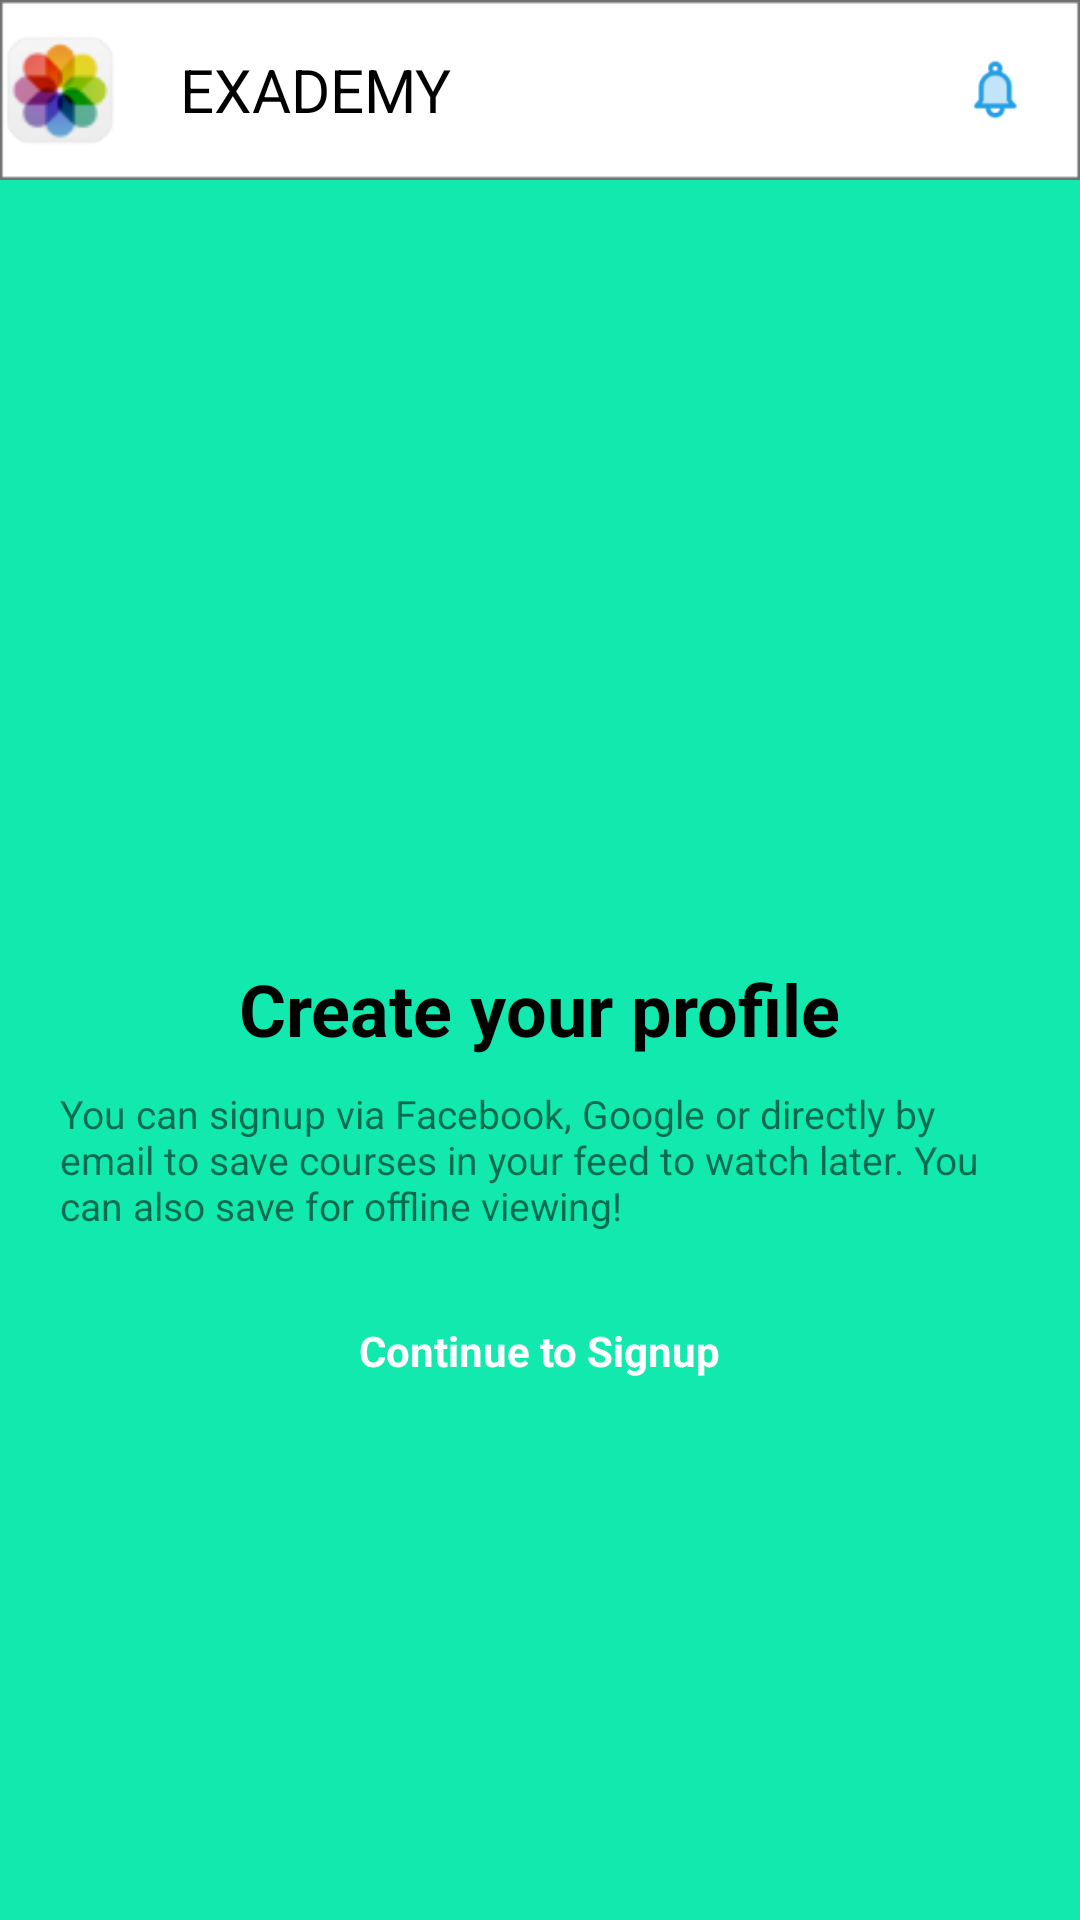

The Android layout XML behind this screen, and the referenced resources:
<!-- AndroidManifest.xml: application theme AppTheme -->
<!-- res/layout/fragment_profile.xml -->
<?xml version="1.0" encoding="utf-8"?>
<LinearLayout
    xmlns:android="http://schemas.android.com/apk/res/android"
    xmlns:tools="http://schemas.android.com/tools"
    android:layout_width="match_parent"
    android:layout_height="match_parent"
    android:orientation="vertical"
    android:gravity="center_horizontal"
    android:background="#11E9AE"
    tools:context=".fragment.ProfileFragment">

    <LinearLayout
        android:layout_width="match_parent"
        android:layout_height="60dp"
        android:background="@drawable/rectangle_white"
        android:gravity="center_vertical"
        android:orientation="horizontal">

        <Button
            android:id="@+id/draweropener"
            android:layout_width="40dp"
            android:layout_height="40dp"
            android:background="@drawable/drawericon"
            android:foreground="?attr/selectableItemBackgroundBorderless"
            android:onClick="draweropen"
            />

        <TextView
            android:id="@+id/tv_title"
            android:layout_width="wrap_content"
            android:layout_height="wrap_content"
            android:text="EXADEMY"
            android:textColor="#000000"
            android:textSize="20sp"
            android:layout_marginStart="20dp"
            />

        <LinearLayout
            android:layout_width="match_parent"
            android:layout_height="match_parent"
            android:gravity="center_vertical|right">

            <ImageView
                android:layout_width="25dp"
                android:layout_height="25dp"
                android:layout_marginEnd="15dp"
                android:src="@drawable/bell"/>
        </LinearLayout>
    </LinearLayout>

    <LinearLayout
        android:layout_width="match_parent"
        android:layout_height="match_parent"
        android:gravity="center_horizontal"
        android:paddingTop="40dp"
        android:orientation="vertical">

        <ImageView
            android:layout_width="wrap_content"
            android:layout_height="200dp"
            android:src="@drawable/create_profile"/>

        <TextView
            android:id="@+id/tv_create_profile"
            android:layout_width="wrap_content"
            android:layout_height="wrap_content"
            android:text="Create your profile"
            android:textStyle="bold"
            android:textColor="@android:color/black"
            android:textSize="24dp"
            android:layout_marginTop="20dp"/>

        <TextView
            android:id="@+id/tv_desc"
            android:layout_width="wrap_content"
            android:layout_height="wrap_content"
            android:layout_marginStart="20dp"
            android:layout_marginEnd="20dp"
            android:layout_marginTop="10dp"
            android:textSize="13sp"
            android:text="You can signup via Facebook, Google or directly by email to save courses in your feed to watch later. You can also save for offline viewing!"/>


        <LinearLayout
            android:id="@+id/ll_login_signup"
            android:layout_width="wrap_content"
            android:layout_height="wrap_content"
            android:gravity="center_vertical"
            android:paddingLeft="40dp"
            android:paddingRight="40dp"
            android:paddingTop="10dp"
            android:paddingBottom="15dp"
            android:layout_marginTop="20dp"
            android:background="@drawable/save_post_bg">

            <TextView
                android:id="@+id/tv_follow"
                android:layout_width="wrap_content"
                android:layout_height="wrap_content"
                android:textColor="@android:color/white"
                android:textStyle="bold"
                android:text="Continue to Signup"/>
        </LinearLayout>
    </LinearLayout>
</LinearLayout>
<!-- resources referenced by this layout -->
<resources>
  <!-- drawable bell: png bitmap (drawable-mdpi, 1969 bytes) -->
  <!-- drawable drawericon: png bitmap (drawable-mdpi, 3860 bytes) -->
  <!-- drawable rectangle_white: png bitmap (drawable-mdpi, 764 bytes) -->
  <style name="AppTheme" parent="Theme.AppCompat.Light.NoActionBar">
          <item name="colorPrimary">@color/colorPrimary</item>
          <item name="colorPrimaryDark">@color/colorPrimaryDark</item>
          <item name="colorAccent">@color/colorAccent</item>
          <item name="android:statusBarColor">@color/colorGreen</item>
          <item name="android:spinnerItemStyle">@style/mySpinnerItemStyle</item>
      </style>
  <color name="colorPrimary">#2d373d</color>
  <color name="colorPrimaryDark">#2d373d</color>
  <color name="colorAccent">@color/colorGreen</color>
  <color name="colorGreen">#1ea383</color>
  <style name="mySpinnerItemStyle" parent="@android:style/Widget.Holo.DropDownItem.Spinner">
          <item name="android:textColor">@color/colorWhite</item>
          <item name="android:textStyle">bold</item>
      </style>
  <color name="colorWhite">#ffff</color>
</resources>
